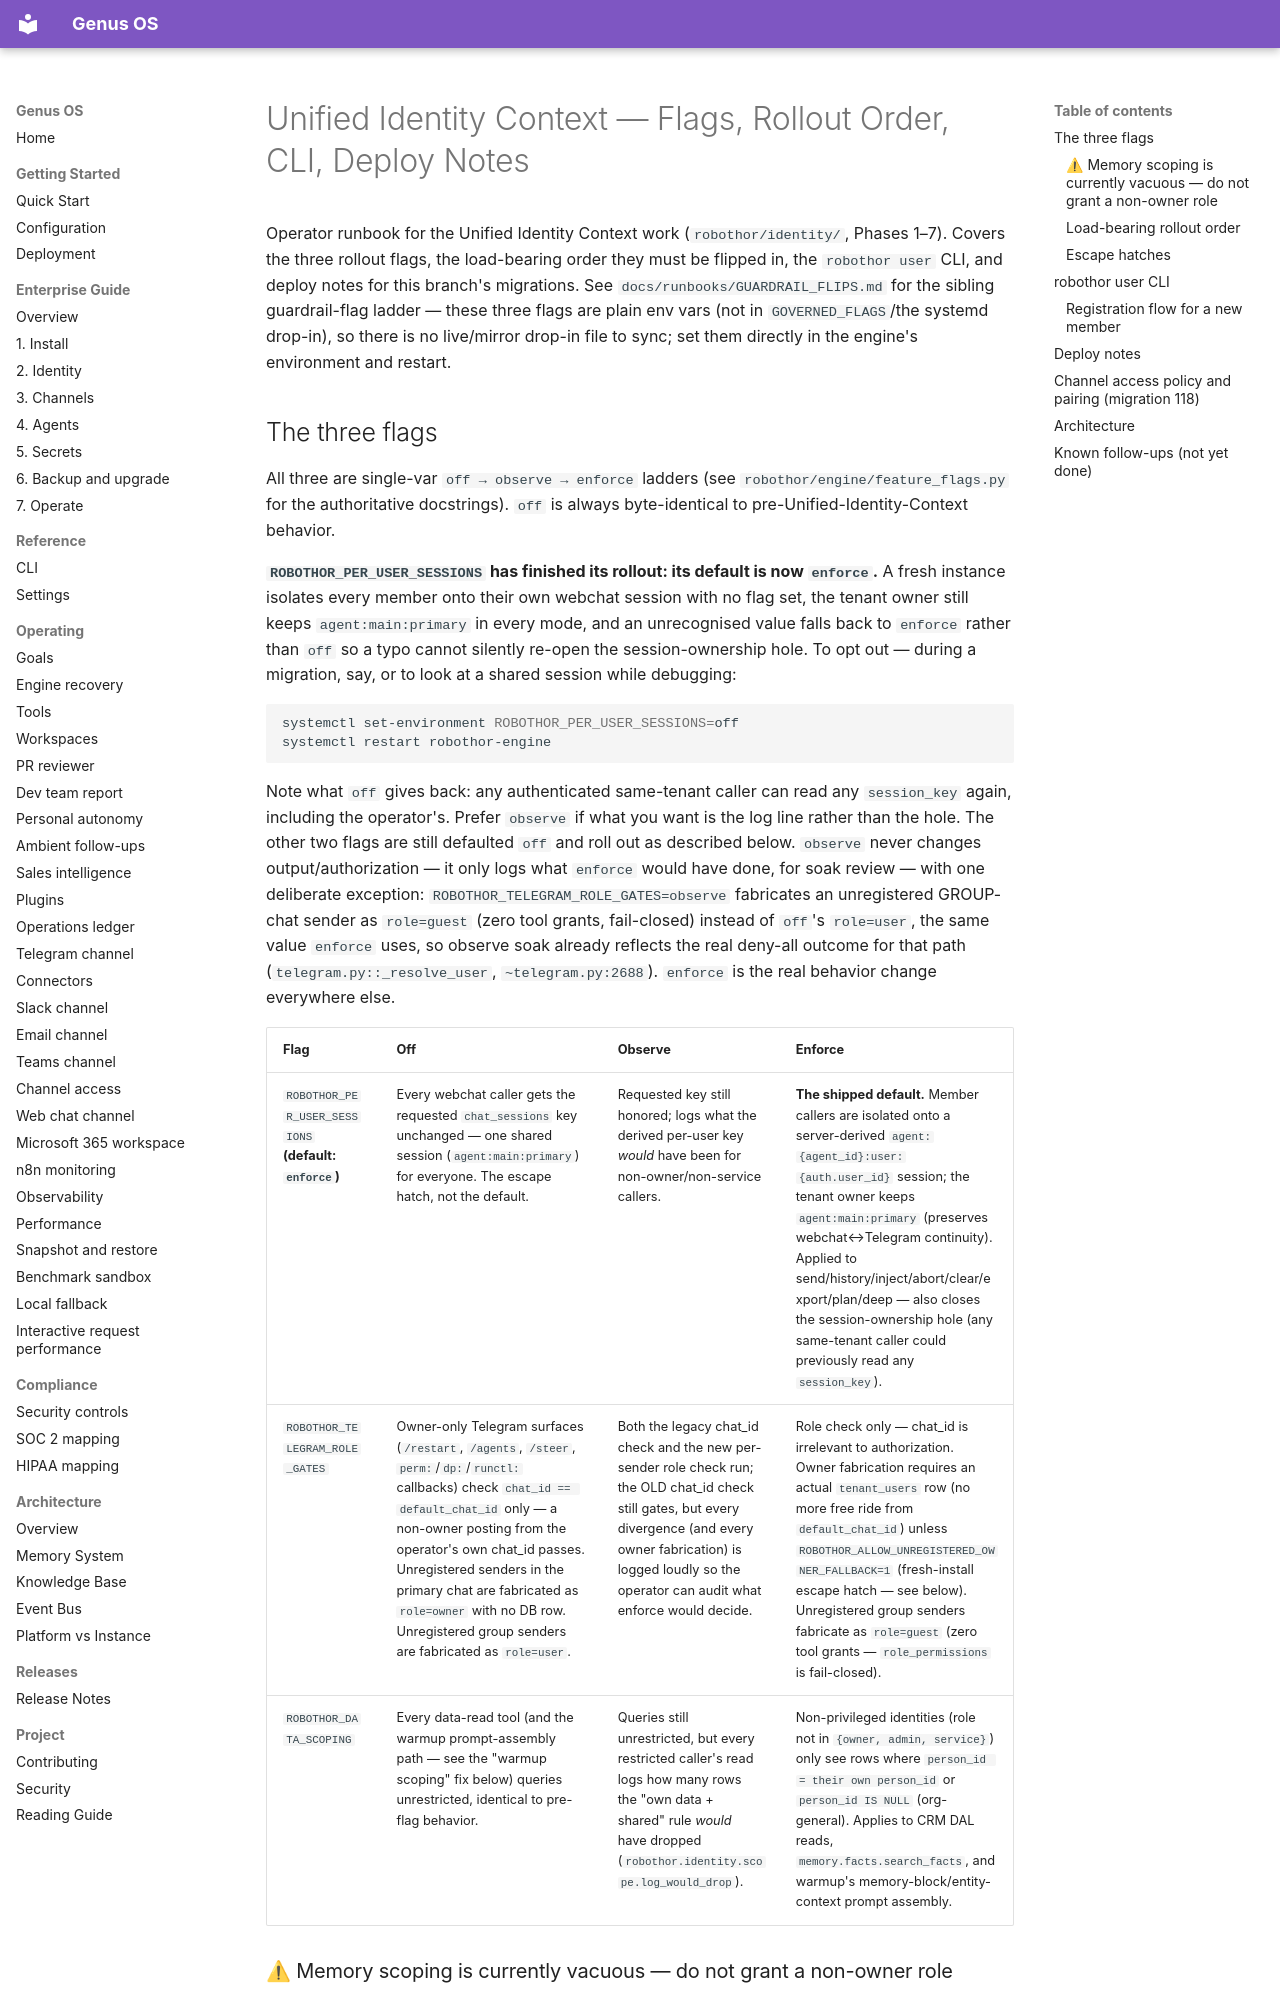

repository: Ironsail-llc/genus-os · page: runbooks/IDENTITY_ROLLOUT/index.html · generator: mkdocs

# Unified Identity Context — Flags, Rollout Order, CLI, Deploy Notes

Operator runbook for the Unified Identity Context work (`robothor/identity/`,
Phases 1–7). Covers the three rollout flags, the load-bearing order they
must be flipped in, the `robothor user` CLI, and deploy notes for this
branch's migrations. See `docs/runbooks/GUARDRAIL_FLIPS.md` for the sibling
guardrail-flag ladder — these three flags are plain env vars (not in
`GOVERNED_FLAGS`/the systemd drop-in), so there is no live/mirror drop-in
file to sync; set them directly in the engine's environment and restart.

## The three flags

All three are single-var `off → observe → enforce` ladders (see
`robothor/engine/feature_flags.py` for the authoritative docstrings).
`off` is always byte-identical to pre-Unified-Identity-Context behavior.

**`ROBOTHOR_PER_USER_SESSIONS` has finished its rollout: its default is now
`enforce`.** A fresh instance isolates every member onto their own webchat
session with no flag set, the tenant owner still keeps `agent:main:primary` in
every mode, and an unrecognised value falls back to `enforce` rather than `off`
so a typo cannot silently re-open the session-ownership hole. To opt out —
during a migration, say, or to look at a shared session while debugging:

```bash
systemctl set-environment ROBOTHOR_PER_USER_SESSIONS=off
systemctl restart robothor-engine
```

Note what `off` gives back: any authenticated same-tenant caller can read any
`session_key` again, including the operator's. Prefer `observe` if what you want
is the log line rather than the hole. The other two flags are still defaulted
`off` and roll out as described below.
`observe` never changes output/authorization — it only logs what `enforce`
would have done, for soak review — with one deliberate exception:
`ROBOTHOR_TELEGRAM_ROLE_GATES=observe` fabricates an unregistered GROUP-chat
sender as `role=guest` (zero tool grants, fail-closed) instead of `off`'s
`role=user`, the same value `enforce` uses, so observe soak already reflects
the real deny-all outcome for that path (`telegram.py::_resolve_user`,
`~telegram.py:2688`). `enforce` is the real behavior change everywhere else.

| Flag | Off | Observe | Enforce |
|------|----------------|---------|---------|
| `ROBOTHOR_PER_USER_SESSIONS` **(default: `enforce`)** | Every webchat caller gets the requested `chat_sessions` key unchanged — one shared session (`agent:main:primary`) for everyone. The escape hatch, not the default. | Requested key still honored; logs what the derived per-user key *would* have been for non-owner/non-service callers. | **The shipped default.** Member callers are isolated onto a server-derived `agent:{agent_id}:user:{auth.user_id}` session; the tenant owner keeps `agent:main:primary` (preserves webchat↔Telegram continuity). Applied to send/history/inject/abort/clear/export/plan/deep — also closes the session-ownership hole (any same-tenant caller could previously read any `session_key`). |
| `ROBOTHOR_TELEGRAM_ROLE_GATES` | Owner-only Telegram surfaces (`/restart`, `/agents`, `/steer`, `perm:`/`dp:`/`runctl:` callbacks) check `chat_id == default_chat_id` only — a non-owner posting from the operator's own chat_id passes. Unregistered senders in the primary chat are fabricated as `role=owner` with no DB row. Unregistered group senders are fabricated as `role=user`. | Both the legacy chat_id check and the new per-sender role check run; the OLD chat_id check still gates, but every divergence (and every owner fabrication) is logged loudly so the operator can audit what enforce would decide. | Role check only — chat_id is irrelevant to authorization. Owner fabrication requires an actual `tenant_users` row (no more free ride from `default_chat_id`) unless `ROBOTHOR_ALLOW_UNREGISTERED_OWNER_FALLBACK=1` (fresh-install escape hatch — see below). Unregistered group senders fabricate as `role=guest` (zero tool grants — `role_permissions` is fail-closed). |
| `ROBOTHOR_DATA_SCOPING` | Every data-read tool (and the warmup prompt-assembly path — see the "warmup scoping" fix below) queries unrestricted, identical to pre-flag behavior. | Queries still unrestricted, but every restricted caller's read logs how many rows the "own data + shared" rule *would* have dropped (`robothor.identity.scope.log_would_drop`). | Non-privileged identities (role not in `{owner, admin, service}`) only see rows where `person_id = their own person_id` or `person_id IS NULL` (org-general). Applies to CRM DAL reads, `memory.facts.search_facts`, and warmup's memory-block/entity-context prompt assembly. |
